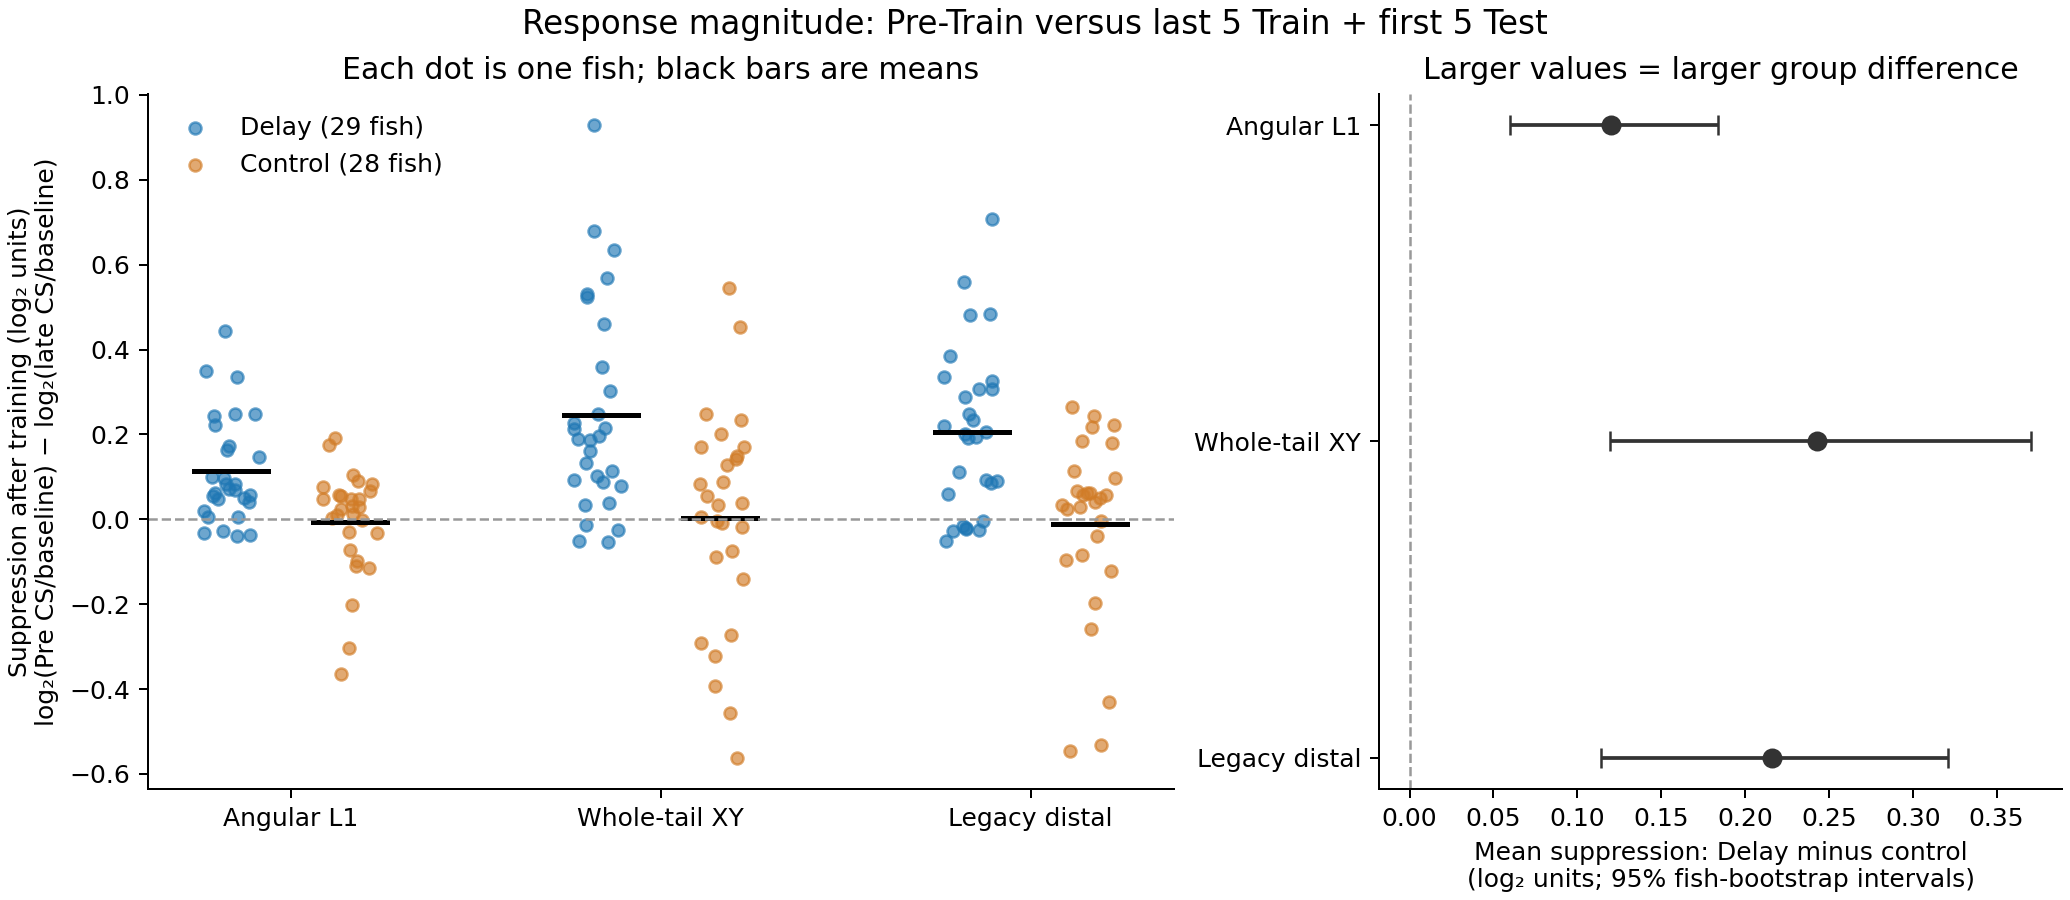

The data file committed next to this chart (first rows):
metric_id, delay_mean, control_mean, mean_delay_minus_control, ci_low, ci_high, median_delay_minus_control, equivalent_reduction_percent
tail_length_weighted_angular_l1, 0.1134, -0.006452, 0.1199, 0.05971, 0.1841, 0.04433, 7.975
whole_tail_xy_mean_speed_normalized, 0.2469, 0.004208, 0.2427, 0.1194, 0.3707, 0.1535, 15.49
legacy_distal_angular_speed, 0.2052, -0.01105, 0.2163, 0.1138, 0.321, 0.1557, 13.92
